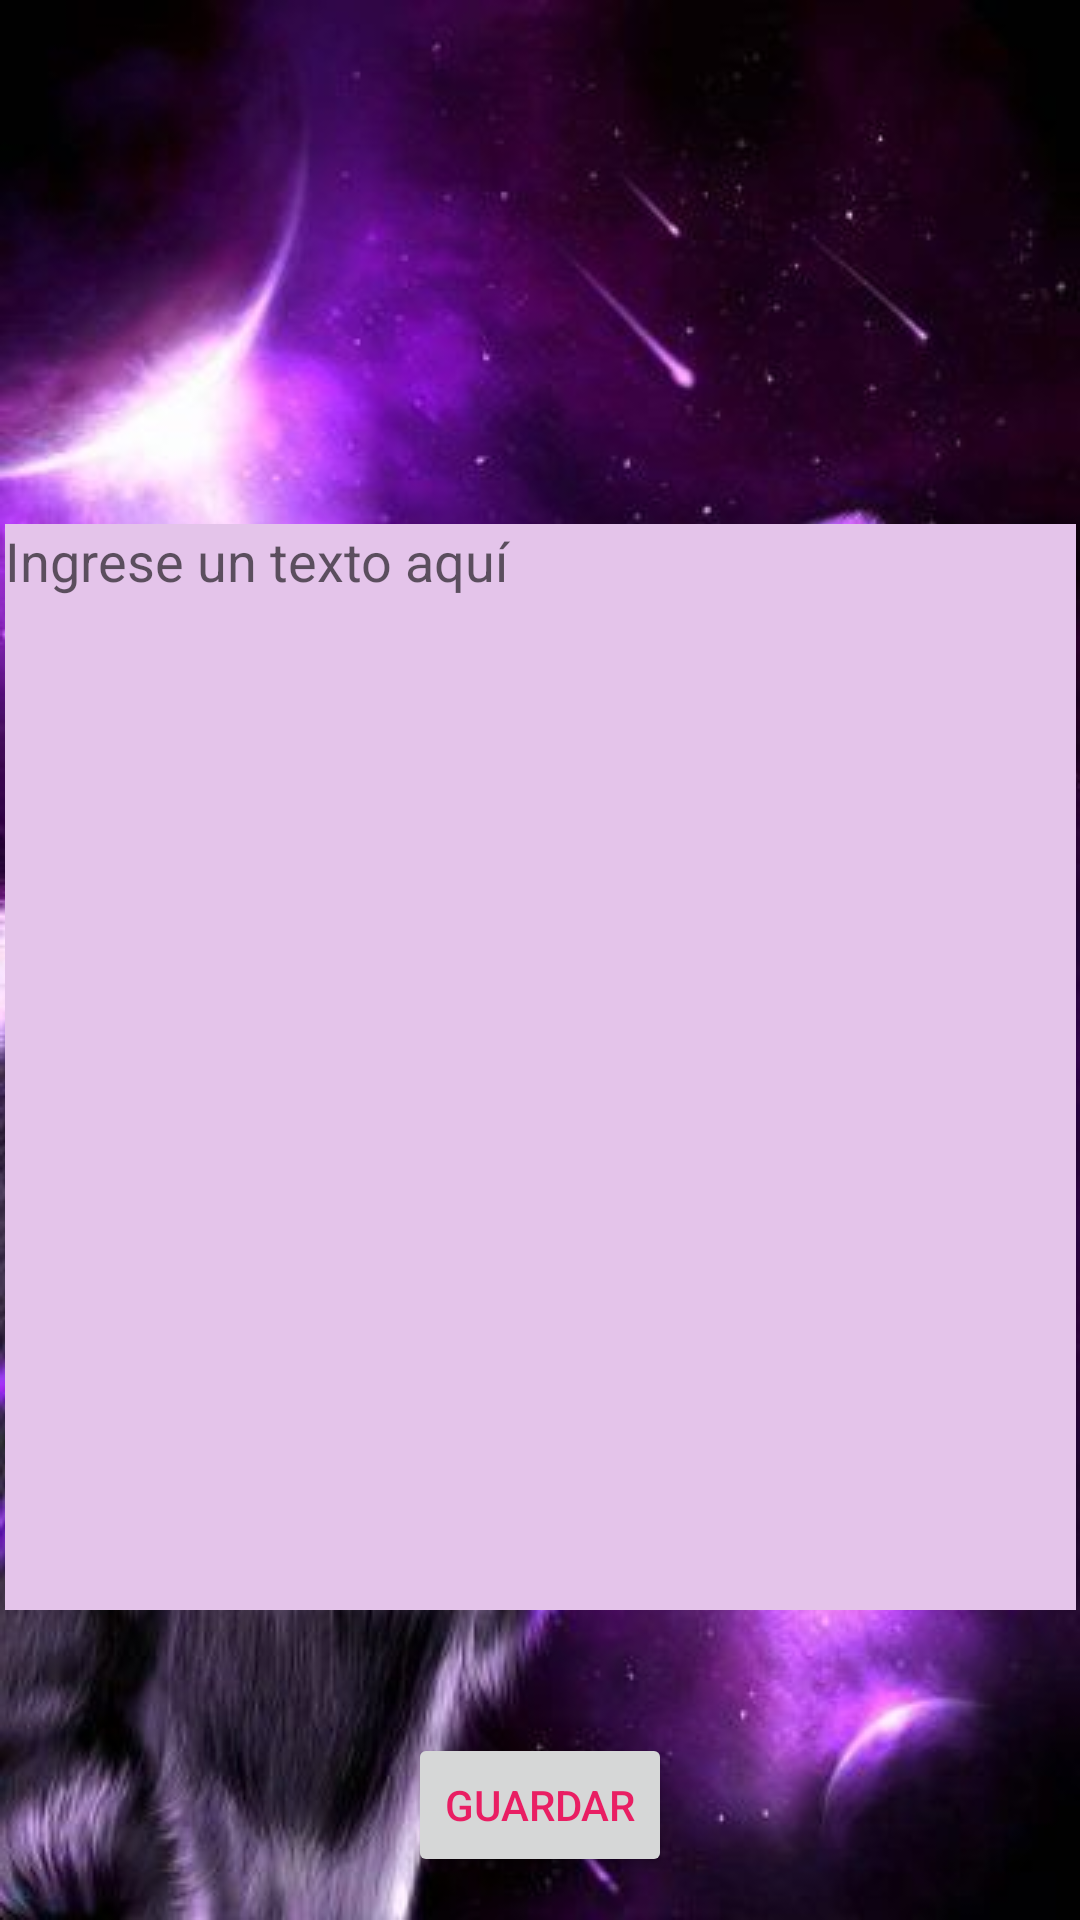

This screen was rendered from an Android layout file. Write that file and the resources it references.
<!-- AndroidManifest.xml: application theme Theme.Almacenamiento -->
<!-- res/layout/activity_block_de_notas.xml -->
<?xml version="1.0" encoding="utf-8"?>
<androidx.constraintlayout.widget.ConstraintLayout xmlns:android="http://schemas.android.com/apk/res/android"
    xmlns:app="http://schemas.android.com/apk/res-auto"
    xmlns:tools="http://schemas.android.com/tools"
    android:layout_width="match_parent"
    android:layout_height="match_parent"
    tools:context=".Block_de_notas"
    android:background="@mipmap/lobmorado">

    <ImageView
        android:id="@+id/imageView4"
        android:layout_width="129dp"
        android:layout_height="127dp"
        app:layout_constraintBottom_toBottomOf="parent"
        app:layout_constraintEnd_toEndOf="parent"
        app:layout_constraintStart_toStartOf="parent"
        app:layout_constraintTop_toTopOf="parent"
        app:layout_constraintVertical_bias="0.026"
        app:srcCompat="@mipmap/logo" />

    <EditText
        android:id="@+id/txt_Notas"
        android:layout_width="357dp"
        android:layout_height="362dp"
        android:background="#E4C4EA"
        android:ems="10"
        android:gravity="start|top"
        android:hint="@string/txt_Notas"
        app:layout_constraintBottom_toBottomOf="parent"
        app:layout_constraintEnd_toEndOf="parent"
        app:layout_constraintStart_toStartOf="parent"
        app:layout_constraintTop_toTopOf="parent"
        app:layout_constraintVertical_bias="0.628" />

    <Button
        android:id="@+id/btn_GuardarNotas"
        android:layout_width="wrap_content"
        android:layout_height="wrap_content"
        android:onClick="GuardarNotas"
        android:textColor="@color/rosa"
        android:text="@string/btn_GuardarNotas"
        app:layout_constraintBottom_toBottomOf="parent"
        app:layout_constraintEnd_toEndOf="parent"
        app:layout_constraintStart_toStartOf="parent"
        app:layout_constraintTop_toTopOf="parent"
        app:layout_constraintVertical_bias="0.976" />
</androidx.constraintlayout.widget.ConstraintLayout>
<!-- resources referenced by this layout -->
<resources>
  <color name="rosa">#E91E63</color>
  <!-- mipmap lobmorado: jpg bitmap (mipmap-hdpi, 41791 bytes) -->
  <string name="btn_GuardarNotas">Guardar</string>
  <string name="txt_Notas">Ingrese un texto aquí</string>
  <style name="Theme.Almacenamiento" parent="Theme.MaterialComponents.DayNight.DarkActionBar">
          
          <item name="colorPrimary">@color/purple_500</item>
          <item name="colorPrimaryVariant">@color/purple_700</item>
          <item name="colorOnPrimary">@color/white</item>
          
          <item name="colorSecondary">@color/teal_200</item>
          <item name="colorSecondaryVariant">@color/teal_700</item>
          <item name="colorOnSecondary">@color/black</item>
          
          <item name="android:statusBarColor" tools:targetApi="l">?attr/colorPrimaryVariant</item>
          
      </style>
  <color name="purple_500">#020d52</color>
  <color name="purple_700">#2196F3</color>
  <color name="white">#FFFFFF</color>
  <color name="teal_200">#FF03DAC5</color>
  <color name="teal_700">#009688</color>
  <color name="black">#FF000000</color>
</resources>
